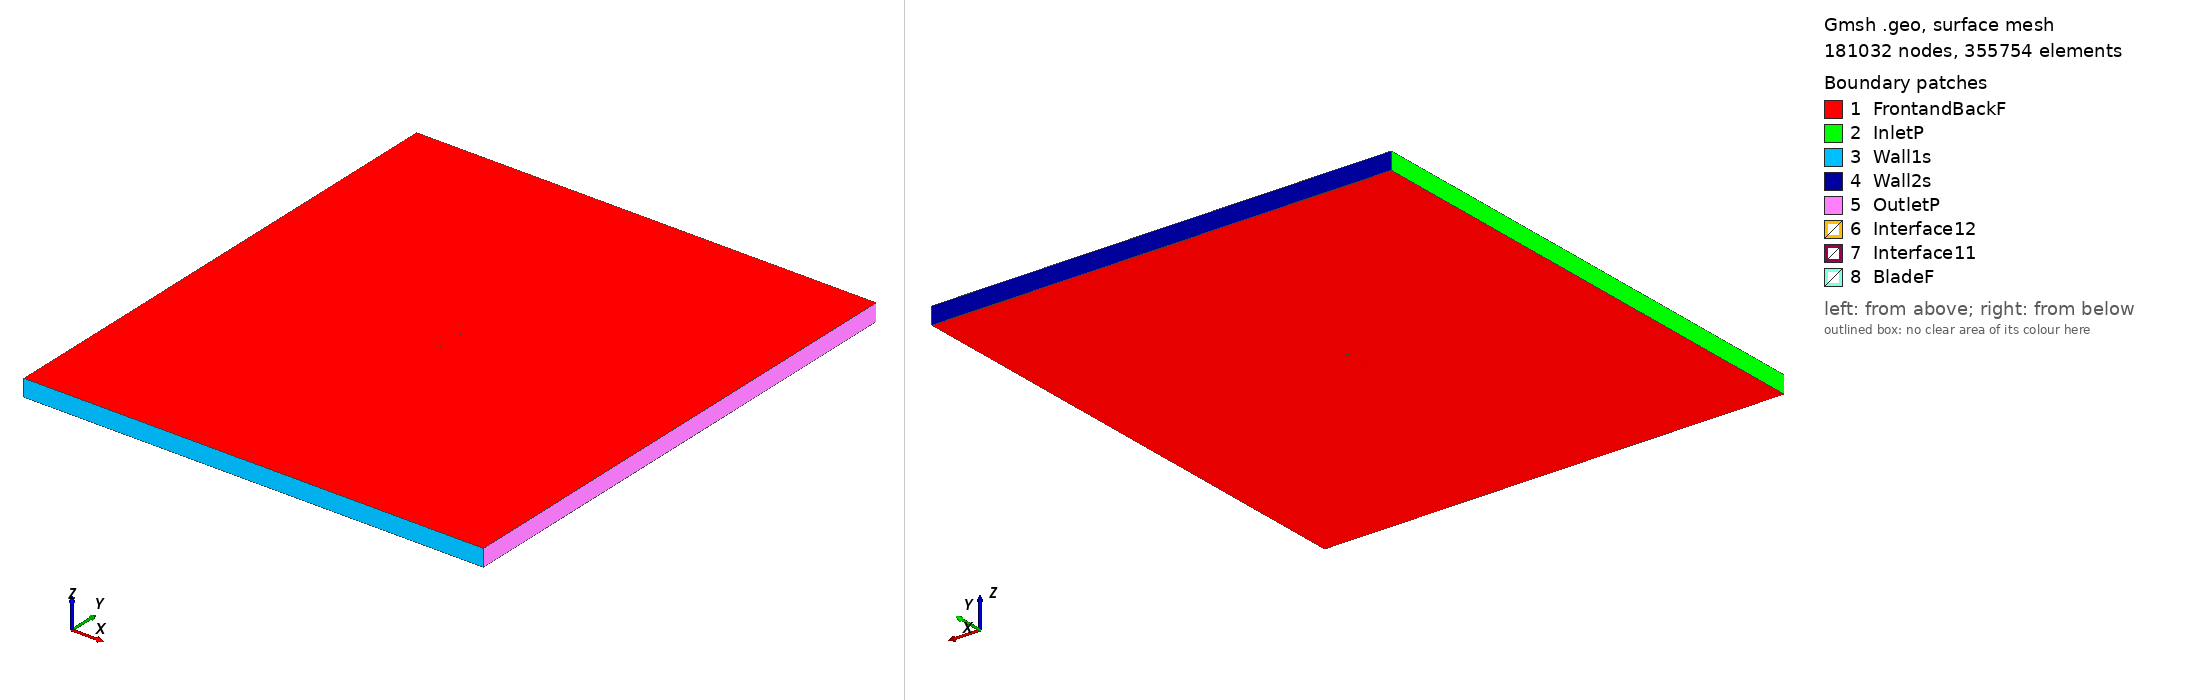

Gmsh geometry script, surface-meshed: 181032 nodes, 355754 surface elements. Boundary patches (legend numbers): 1 FrontandBackF, 2 InletP, 3 Wall1s, 4 Wall2s, 5 OutletP, 6 Interface12, 7 Interface11, 8 BladeF. Left view from above one corner, right view from below the opposite corner. Legend entries are the model's physical surfaces. The drawing asked Gmsh for element sizes between 1% and 20% of the model's largest extent; the script's own settings can give other sizes.

=== ma409_tsr_2.685_aoa_-3.378.geo (drawn) ===
SetFactory("OpenCASCADE");

Point(1) = {0.074829, 0.748511, 0, 1.0};
Point(2) = {0.067398, 0.746498, 0, 1.0};
Point(3) = {0.051755, 0.742868, 0, 1.0};
Point(4) = {0.036067, 0.740006, 0, 1.0};
Point(5) = {0.020351, 0.737623, 0, 1.0};
Point(6) = {0.012487, 0.736542, 0, 1.0};
Point(7) = {0.004623, 0.735440, 0, 1.0};
Point(8) = {-0.003255, 0.734593, 0, 1.0};
Point(9) = {-0.011137, 0.733803, 0, 1.0};
Point(10) = {-0.019033, 0.733268, 0, 1.0};
Point(11) = {-0.026938, 0.732859, 0, 1.0};
Point(12) = {-0.034848, 0.732544, 0, 1.0};
Point(13) = {-0.042784, 0.732674, 0, 1.0};
Point(14) = {-0.050731, 0.733004, 0, 1.0};
Point(15) = {-0.058702, 0.733719, 0, 1.0};
Point(16) = {-0.062703, 0.734341, 0, 1.0};
Point(17) = {-0.066714, 0.735140, 0, 1.0};
Point(18) = {-0.070756, 0.736453, 0, 1.0};
Point(19) = {-0.072794, 0.737394, 0, 1.0};
Point(20) = {-0.074870, 0.738987, 0, 1.0};
Point(21) = {-0.072976, 0.740480, 0, 1.0};
Point(22) = {-0.071042, 0.741293, 0, 1.0};
Point(23) = {-0.067124, 0.742088, 0, 1.0};
Point(24) = {-0.063179, 0.742416, 0, 1.0};
Point(25) = {-0.059231, 0.742684, 0, 1.0};
Point(26) = {-0.051319, 0.742957, 0, 1.0};
Point(27) = {-0.043403, 0.743174, 0, 1.0};
Point(28) = {-0.035481, 0.743270, 0, 1.0};
Point(29) = {-0.027554, 0.743302, 0, 1.0};
Point(30) = {-0.019631, 0.743386, 0, 1.0};
Point(31) = {-0.011711, 0.743540, 0, 1.0};
Point(32) = {-0.003792, 0.743698, 0, 1.0};
Point(33) = {0.004116, 0.744046, 0, 1.0};
Point(34) = {0.012019, 0.744471, 0, 1.0};
Point(35) = {0.019921, 0.744920, 0, 1.0};
Point(36) = {0.035708, 0.746093, 0, 1.0};
Point(37) = {0.051484, 0.747463, 0, 1.0};
Point(38) = {0.067248, 0.749033, 0, 1.0};
Point(39) = {0.074741, 0.750000, 0, 1.0};
Point(40) = {-0.074829, -0.748511, 0, 1.0};
Point(41) = {-0.067398, -0.746498, 0, 1.0};
Point(42) = {-0.051755, -0.742868, 0, 1.0};
Point(43) = {-0.036067, -0.740006, 0, 1.0};
Point(44) = {-0.020351, -0.737623, 0, 1.0};
Point(45) = {-0.012487, -0.736542, 0, 1.0};
Point(46) = {-0.004623, -0.735440, 0, 1.0};
Point(47) = {0.003255, -0.734593, 0, 1.0};
Point(48) = {0.011137, -0.733803, 0, 1.0};
Point(49) = {0.019033, -0.733268, 0, 1.0};
Point(50) = {0.026938, -0.732859, 0, 1.0};
Point(51) = {0.034848, -0.732544, 0, 1.0};
Point(52) = {0.042784, -0.732674, 0, 1.0};
Point(53) = {0.050731, -0.733004, 0, 1.0};
Point(54) = {0.058702, -0.733719, 0, 1.0};
Point(55) = {0.062703, -0.734341, 0, 1.0};
Point(56) = {0.066714, -0.735140, 0, 1.0};
Point(57) = {0.070756, -0.736453, 0, 1.0};
Point(58) = {0.072794, -0.737394, 0, 1.0};
Point(59) = {0.074870, -0.738987, 0, 1.0};
Point(60) = {0.072976, -0.740480, 0, 1.0};
Point(61) = {0.071042, -0.741293, 0, 1.0};
Point(62) = {0.067124, -0.742088, 0, 1.0};
Point(63) = {0.063179, -0.742416, 0, 1.0};
Point(64) = {0.059231, -0.742684, 0, 1.0};
Point(65) = {0.051319, -0.742957, 0, 1.0};
Point(66) = {0.043403, -0.743174, 0, 1.0};
Point(67) = {0.035481, -0.743270, 0, 1.0};
Point(68) = {0.027554, -0.743302, 0, 1.0};
Point(69) = {0.019631, -0.743386, 0, 1.0};
Point(70) = {0.011711, -0.743540, 0, 1.0};
Point(71) = {0.003792, -0.743698, 0, 1.0};
Point(72) = {-0.004116, -0.744046, 0, 1.0};
Point(73) = {-0.012019, -0.744471, 0, 1.0};
Point(74) = {-0.019921, -0.744920, 0, 1.0};
Point(75) = {-0.035708, -0.746093, 0, 1.0};
Point(76) = {-0.051484, -0.747463, 0, 1.0};
Point(77) = {-0.067248, -0.749033, 0, 1.0};
Point(78) = {-0.074741, -0.750000, 0, 1.0};

// Lines: first blade (splines 1-4)
Spline(1) = {1:12};
Spline(2) = {12:29};
Spline(3) = {29:39};
Spline(4) = {39,1};

// Lines: second blade (splines 5-8)
Spline(5) = {40:51};
Spline(6) = {51:68};
Spline(7) = {68:78};
Spline(8) = {78,40};

// Outer domain (points 20001-4 and lines)
Point(79) = {-13.50000000, -15.00000000, 0, 1.0};
Point(80) = {-13.50000000, 15.00000000, 0, 1.0};
Point(81) = {13.50000000, 15.00000000, 0, 1.0};
Point(82) = {13.50000000, -15.00000000, 0, 1.0};
Line(11) = {79, 80};
Line(12) = {80, 81};
Line(13) = {81, 82};
Line(14) = {79, 82};

// Interface (between moving and stationary domain) (circles)
Circle(9) = {0, 0, 0, 0.80000000, 0, 2*Pi};
Circle(10) = {0, 0, 0, 0.80000000, 0, 2*Pi};

// Loops collect Lines/Splines/etc (blade1, blade2, domain, first circle)
Line Loop(1) = {1:4};
Line Loop(2) = {5:8};
Line Loop(3) = {11,12,13,-14};
Line Loop(4) = {9};

// BooleanDifference cuts out the circle/interface from the domain
Plane Surface(1) = {3};
Plane Surface(2) = {4};
BooleanDifference{ Surface{1}; Delete;}{ Surface{2}; Delete;}

// This one cuts out the blades from the inner circle/interface
Line Loop(6) = {10};
Plane Surface(5) = {6};
Plane Surface(6) = {1};
Plane Surface(7) = {2};
BooleanDifference{ Surface{5}; Delete;}{ Surface{6,7}; Delete;}

// extrude to 3rd dimension
Extrude {0, 0, 1} {Surface{1}; Surface{5}; Layers{1}; Recombine;}

// Physical Surfaces are the named boundaries (patches)
Physical Surface("Interface11") = {12};
Physical Surface("Interface12") = {10};

// sides of domain
Physical Surface("InletP") = {6};
Physical Surface("OutletP") = {9};

// top and bottom of domain
Physical Surface("Wall1s") = {7};
Physical Surface("Wall2s") = {8};

// Check FrontandBackF by ensuring there is nothing in the 3rd dimension
Physical Surface("FrontandBackF") = {1,11,5,21};
Physical Surface("BladeF") = {13:20};
Physical Volume("Turbine") = {2};
Physical Volume("Farfield") = {1};

// settings for airfoil boundary layer
Field[1] = BoundaryLayer;
Field[1].EdgesList = {1:8};
Field[1].hwall_n = 1e-3;
Field[1].thickness = 1.5e-2;
Field[1].ratio = 1.05;
Field[1].Quads = 1;
BoundaryLayer Field = 1;

// control points for mesh (blade and interface)
// floor((arc length / 1.5mm)/ 6) -> Transfinite Line
Transfinite Line {1,2,3,5,6,7} = 33 Using Progression 1;
Transfinite Line {4,8} = 2 Using Progression 1;
Transfinite Line {9, 15} = 800 Using Progression 1;

// For more information on gmsh syntax, visit http://gmsh.info/doc/texinfo/gmsh.html
